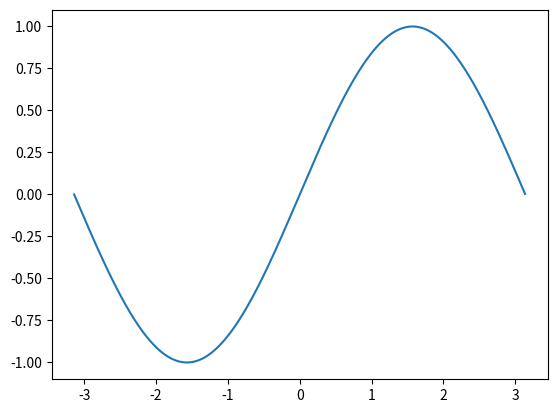

This figure's Python source:
%matplotlib inline
import matplotlib.pyplot as plt
import numpy as np
import math

x = np.arange(-math.pi, math.pi, 0.01)
sin = np.vectorize(math.sin)
y = sin(x)
plt.plot(x, y)